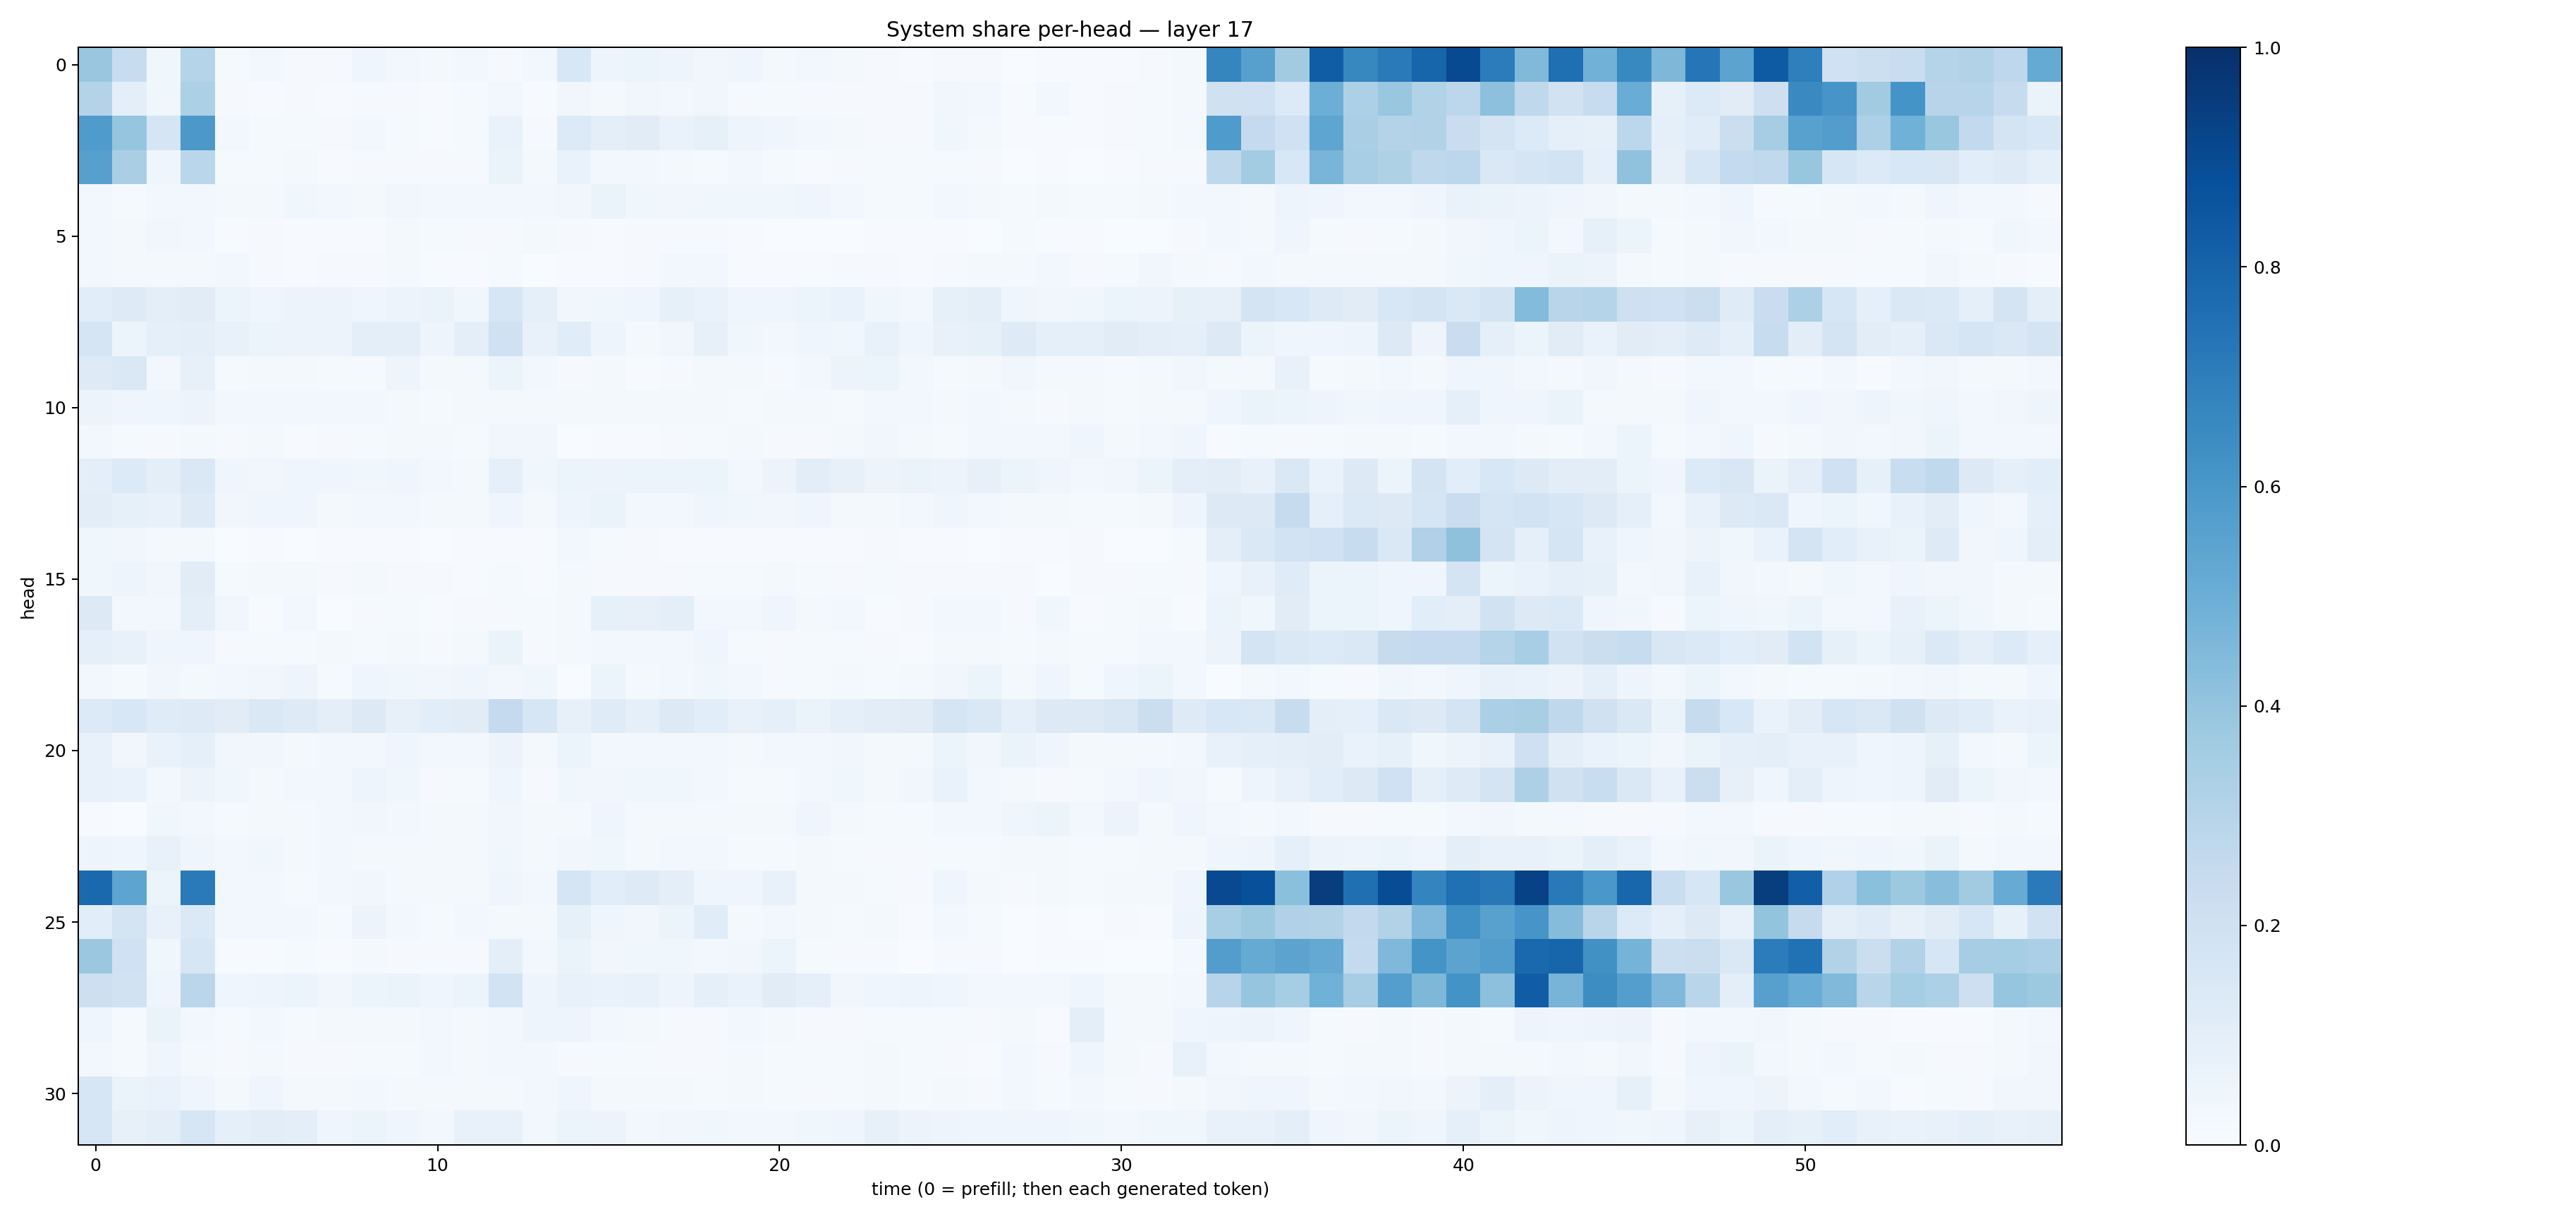

The table this chart was drawn from, first rows:
0.3872101, 0.23932546, 0.036327682, 0.29707295, 0.012837718, 0.02951715, 0.011522108, 0.009018976, 0.044553373, 0.029268796, 0.016081983, 0.023451407, 0.008040229, 0.028996348, 0.15264812, 0.048826944, 0.059311617, 0.04919492, 0.034501534, 0.04332447, 0.021790719, 0.026438715, 0.015992915, 0.010993986
0.3073, 0.1013, 0.03566, 0.3306, 0.01072, 0.006258, 0.008898, 0.007071, 0.0114, 0.01089, 0.007094, 0.01224, 0.02648, 0.006111, 0.03348, 0.01599, 0.03378, 0.0303, 0.03493, 0.009433, 0.015, 0.01065, 0.007842, 0.008633
0.5856, 0.397, 0.1663, 0.5975, 0.02346, 0.01371, 0.01508, 0.008126, 0.03053, 0.01444, 0.005125, 0.01397, 0.06763, 0.01041, 0.1346, 0.09397, 0.1106, 0.06805, 0.08588, 0.04941, 0.04384, 0.03, 0.01616, 0.008842
0.5622, 0.3376, 0.03918, 0.2877, 0.01352, 0.01279, 0.0176, 0.004665, 0.008986, 0.01106, 0.01056, 0.008478, 0.06574, 0.01626, 0.06682, 0.02464, 0.02852, 0.02168, 0.01311, 0.02614, 0.01328, 0.007764, 0.009372, 0.01331
0.02828, 0.01368, 0.02607, 0.02372, 0.01949, 0.01902, 0.0379, 0.02897, 0.01957, 0.03402, 0.03076, 0.02829, 0.03028, 0.02942, 0.03139, 0.06366, 0.03802, 0.03361, 0.03875, 0.03665, 0.03738, 0.04417, 0.02844, 0.01226
0.03012, 0.02217, 0.03475, 0.02699, 0.004973, 0.01112, 0.004795, 0.007001, 0.004826, 0.0222, 0.01354, 0.01144, 0.01078, 0.01793, 0.007843, 0.00699, 0.009403, 0.008315, 0.008156, 0.007803, 0.001967, 0.00224, 0.003368, 0.005473
0.02373, 0.01776, 0.01606, 0.01937, 0.02433, 0.01138, 0.00732, 0.009152, 0.01017, 0.01844, 0.004638, 0.004789, 0.01269, 0.003188, 0.006728, 0.007697, 0.009581, 0.02442, 0.0252, 0.006517, 0.005502, 0.004534, 0.01061, 0.01092
0.1079, 0.1237, 0.1008, 0.1101, 0.06187, 0.03928, 0.05692, 0.05685, 0.04414, 0.05653, 0.06431, 0.03894, 0.1621, 0.08953, 0.03241, 0.03763, 0.04631, 0.08265, 0.06851, 0.04644, 0.04643, 0.05887, 0.06663, 0.0369
0.1705, 0.05429, 0.09035, 0.09454, 0.07692, 0.05982, 0.05658, 0.05632, 0.09969, 0.09859, 0.05009, 0.09488, 0.2013, 0.07236, 0.1142, 0.04901, 0.0223, 0.03466, 0.08042, 0.03547, 0.02501, 0.04111, 0.03861, 0.07147
0.123, 0.1421, 0.02931, 0.08015, 0.01479, 0.02003, 0.0194, 0.01498, 0.01283, 0.04983, 0.02105, 0.02107, 0.0514, 0.02385, 0.01121, 0.01636, 0.007043, 0.008528, 0.02071, 0.01744, 0.008083, 0.02469, 0.05576, 0.05989
0.05569, 0.03975, 0.04567, 0.05582, 0.0248, 0.0273, 0.02392, 0.02376, 0.02352, 0.01712, 0.01542, 0.02312, 0.02007, 0.01581, 0.0164, 0.01959, 0.01915, 0.01995, 0.01705, 0.0128, 0.01699, 0.01903, 0.01407, 0.03
0.02485, 0.01282, 0.00858, 0.01919, 0.008749, 0.0157, 0.007779, 0.007886, 0.01532, 0.01687, 0.02318, 0.01515, 0.0338, 0.03167, 0.002614, 0.005069, 0.006446, 0.009429, 0.01421, 0.01568, 0.009732, 0.01075, 0.01661, 0.03281
0.1002, 0.1333, 0.09487, 0.1442, 0.04327, 0.03242, 0.04453, 0.03908, 0.03799, 0.04004, 0.02623, 0.02248, 0.09078, 0.03688, 0.05304, 0.05651, 0.05339, 0.05271, 0.05228, 0.02861, 0.05517, 0.102, 0.08106, 0.05844
0.1043, 0.08307, 0.07609, 0.1231, 0.03287, 0.03961, 0.04024, 0.02148, 0.03123, 0.02926, 0.02117, 0.01955, 0.0432, 0.01956, 0.04815, 0.06279, 0.02994, 0.03065, 0.04588, 0.03869, 0.03274, 0.04687, 0.02021, 0.0166
0.03628, 0.03285, 0.01876, 0.01777, 0.002269, 0.004553, 0.00244, 0.007683, 0.004531, 0.006559, 0.003868, 0.006316, 0.00464, 0.004842, 0.02677, 0.01184, 0.007966, 0.005223, 0.004047, 0.006978, 0.005665, 0.00636, 0.004557, 0.00801
0.03669, 0.04991, 0.0326, 0.1117, 0.01321, 0.018, 0.01789, 0.008727, 0.01827, 0.009682, 0.007839, 0.006424, 0.01331, 0.007662, 0.01915, 0.01116, 0.01164, 0.01126, 0.0142, 0.01313, 0.01813, 0.01491, 0.008242, 0.01237
0.131, 0.02942, 0.02495, 0.09734, 0.03148, 0.005441, 0.02746, 0.00325, 0.00891, 0.01549, 0.007298, 0.00966, 0.008459, 0.01327, 0.02314, 0.08283, 0.08198, 0.09537, 0.02733, 0.02724, 0.04558, 0.0229, 0.0251, 0.006891
0.089, 0.07637, 0.0421, 0.03919, 0.01126, 0.0145, 0.01208, 0.0178, 0.01295, 0.02177, 0.01038, 0.01815, 0.06581, 0.009336, 0.02241, 0.02977, 0.02826, 0.02779, 0.0431, 0.01215, 0.01151, 0.01468, 0.01439, 0.01145
0.03101, 0.01274, 0.03129, 0.01744, 0.02853, 0.03332, 0.0495, 0.01558, 0.04478, 0.03578, 0.03268, 0.04588, 0.02726, 0.03847, 0.001829, 0.06136, 0.01846, 0.02516, 0.03524, 0.0274, 0.01169, 0.01308, 0.02154, 0.01274
0.1349, 0.1529, 0.1198, 0.122, 0.1125, 0.1442, 0.1213, 0.09645, 0.1273, 0.08188, 0.109, 0.1112, 0.2507, 0.1601, 0.08125, 0.1188, 0.08886, 0.129, 0.1082, 0.07725, 0.08703, 0.06533, 0.09068, 0.1031
0.07606, 0.03499, 0.06713, 0.0898, 0.03453, 0.03496, 0.02217, 0.0304, 0.02461, 0.04201, 0.03054, 0.0251, 0.05802, 0.0164, 0.05109, 0.02626, 0.02838, 0.02602, 0.02372, 0.01815, 0.0249, 0.02983, 0.03322, 0.01921
0.07605, 0.06837, 0.02946, 0.05637, 0.03526, 0.02048, 0.0243, 0.02357, 0.04977, 0.03766, 0.01107, 0.0134, 0.04177, 0.008609, 0.03834, 0.0347, 0.03575, 0.03702, 0.02544, 0.01416, 0.01335, 0.02398, 0.03671, 0.02202
0.005618, 0.003609, 0.03673, 0.02585, 0.01506, 0.02179, 0.01668, 0.03066, 0.03416, 0.0243, 0.02081, 0.02186, 0.03471, 0.01952, 0.01914, 0.03999, 0.02076, 0.01718, 0.01901, 0.01996, 0.01743, 0.04116, 0.01763, 0.01364
0.04771, 0.04527, 0.07744, 0.0444, 0.02557, 0.03785, 0.01859, 0.02676, 0.02122, 0.0226, 0.01794, 0.01969, 0.03749, 0.02014, 0.03405, 0.03524, 0.02184, 0.02682, 0.02556, 0.01407, 0.0138, 0.023, 0.01387, 0.01023
0.7795, 0.5415, 0.06207, 0.713, 0.02554, 0.02752, 0.01434, 0.02365, 0.03265, 0.01782, 0.01779, 0.01784, 0.04139, 0.0235, 0.1663, 0.108, 0.1225, 0.0939, 0.04452, 0.04483, 0.07167, 0.02312, 0.02073, 0.01333
0.1064, 0.1779, 0.07087, 0.1373, 0.02432, 0.02763, 0.02778, 0.0137, 0.0564, 0.02403, 0.0137, 0.02891, 0.01929, 0.02072, 0.08539, 0.03928, 0.03479, 0.05197, 0.115, 0.02196, 0.02727, 0.01844, 0.01209, 0.01643
0.3811, 0.2001, 0.03897, 0.1616, 0.007535, 0.005879, 0.01264, 0.004777, 0.01601, 0.007861, 0.008222, 0.008884, 0.09856, 0.02391, 0.06534, 0.03346, 0.03707, 0.03765, 0.02834, 0.03328, 0.06151, 0.01498, 0.009664, 0.008538
0.2147, 0.1921, 0.04573, 0.2839, 0.03908, 0.05009, 0.05966, 0.03443, 0.05156, 0.06299, 0.03939, 0.05308, 0.1861, 0.04712, 0.07636, 0.06994, 0.07107, 0.04986, 0.08806, 0.06934, 0.1117, 0.08687, 0.03211, 0.04463
0.04437, 0.01452, 0.06284, 0.0275, 0.01239, 0.02484, 0.01253, 0.01985, 0.01687, 0.01621, 0.02972, 0.0173, 0.02859, 0.0488, 0.0506, 0.02349, 0.01818, 0.01078, 0.011, 0.0236, 0.01662, 0.009353, 0.01077, 0.01434
0.02415, 0.01253, 0.03973, 0.02149, 0.01125, 0.02336, 0.01126, 0.009609, 0.01346, 0.01431, 0.02447, 0.02014, 0.02903, 0.03046, 0.009392, 0.01176, 0.0152, 0.008323, 0.008831, 0.01604, 0.0133, 0.0128, 0.01416, 0.02024
0.1609, 0.0642, 0.07004, 0.04637, 0.01663, 0.04101, 0.02217, 0.02294, 0.02866, 0.01602, 0.02105, 0.01607, 0.01946, 0.02782, 0.04545, 0.02269, 0.01773, 0.02022, 0.01521, 0.02191, 0.01178, 0.009025, 0.01422, 0.01795
0.1576, 0.08017, 0.09881, 0.1569, 0.09005, 0.1051, 0.09492, 0.04199, 0.05973, 0.03999, 0.02566, 0.07182, 0.07459, 0.03047, 0.0596, 0.05603, 0.02776, 0.03188, 0.03684, 0.02948, 0.02863, 0.03692, 0.04633, 0.07921
